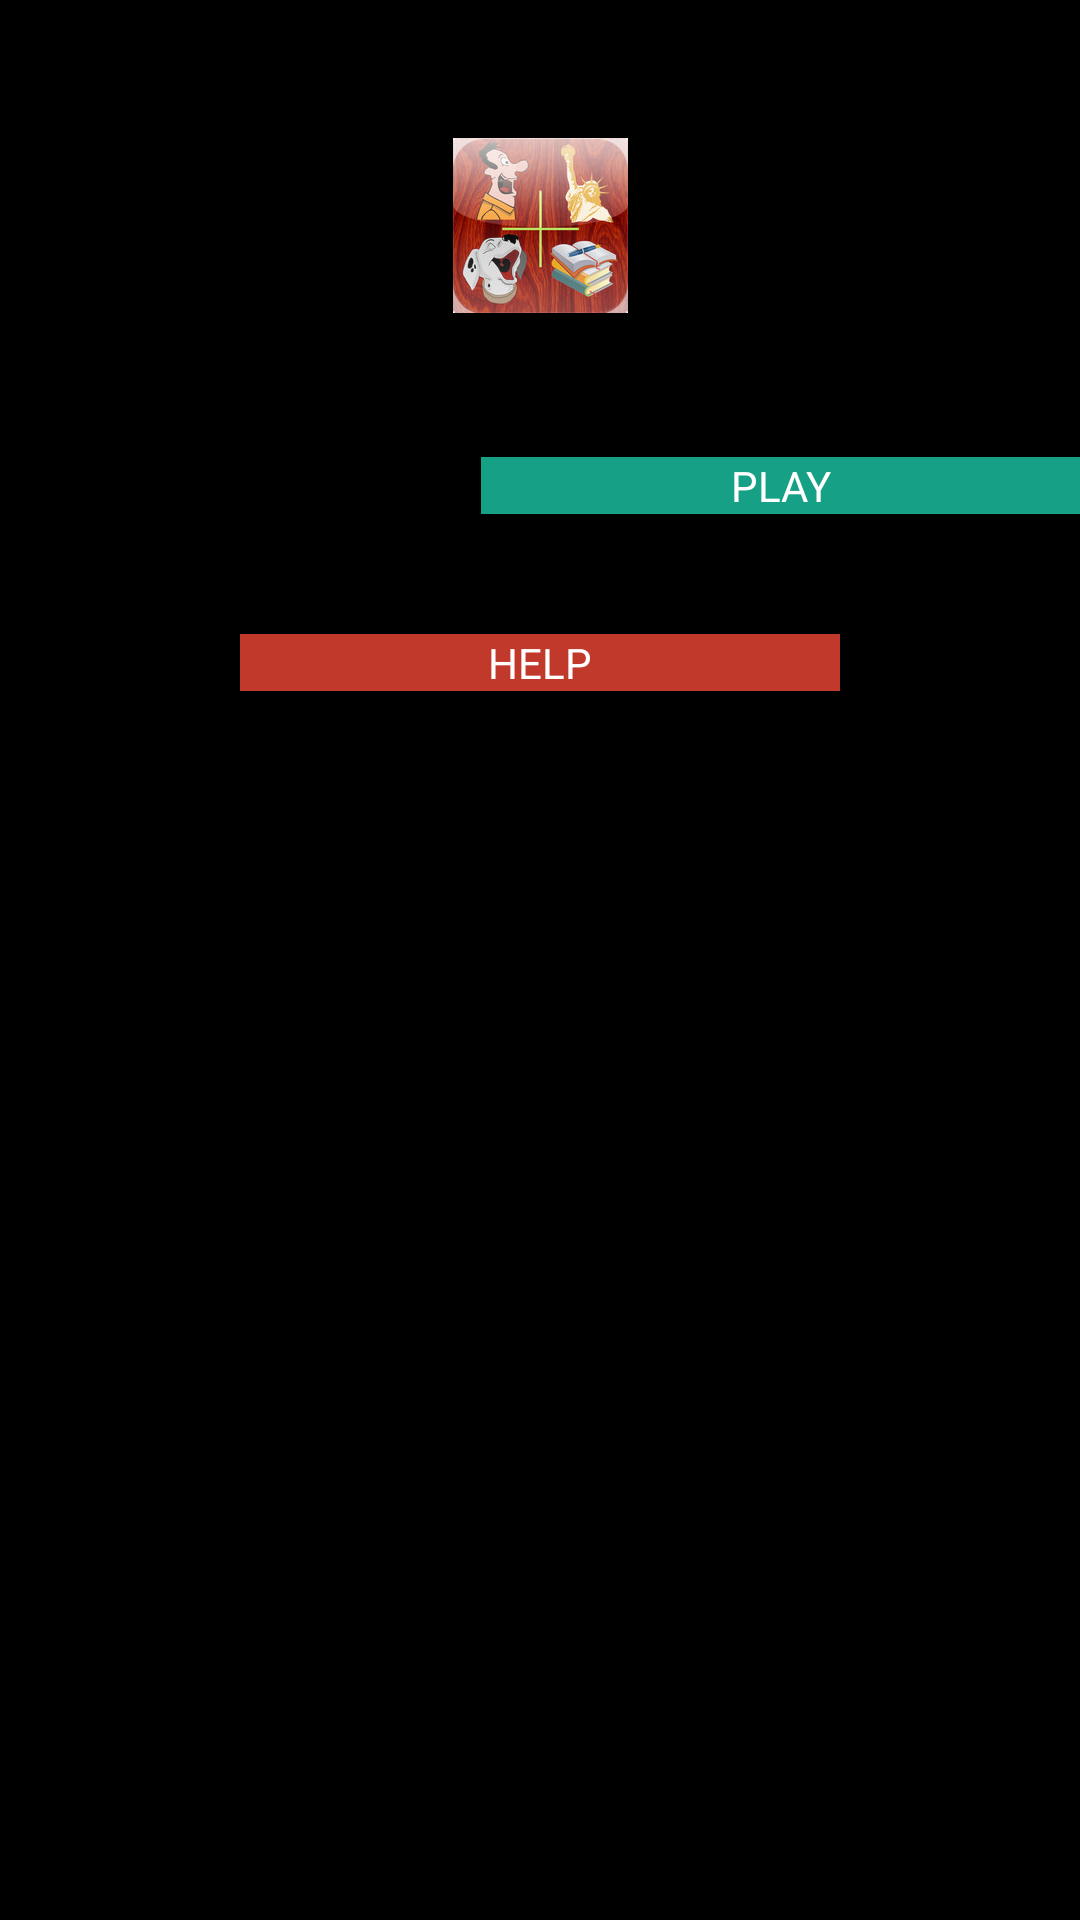

Here is an Android app screen rendered from its layout file. Give the layout XML and the strings, colors and styles it references.
<!-- AndroidManifest.xml: activity theme android:Theme.NoTitleBar -->
<!-- res/layout/home.xml -->
<RelativeLayout xmlns:android="http://schemas.android.com/apk/res/android"
    xmlns:tools="http://schemas.android.com/tools"
    android:layout_width="wrap_content"
    android:layout_height="wrap_content"
    android:paddingBottom="@dimen/activity_vertical_margin"
    android:paddingLeft="@dimen/activity_horizontal_margin"
    android:paddingRight="@dimen/activity_horizontal_margin"
    android:paddingTop="@dimen/activity_vertical_margin"
    tools:context=".HomeActivity" >

        <ImageView
        android:id="@+id/imageView1"
        android:layout_width="match_parent"
        android:layout_height="wrap_content"
        android:layout_alignParentTop="true"
        android:layout_centerHorizontal="true"
        android:layout_marginTop="46dp"
        android:contentDescription="@string/game_icon"
        android:src="@drawable/ic_launcher"
        />
        
    <Button
        android:id="@+id/button2"
        style="?android:attr/buttonStyleSmall"
        android:layout_width="wrap_content"
        android:layout_height="wrap_content"
        android:layout_below="@+id/button1"
        android:layout_centerHorizontal="true"
        android:layout_marginTop="40dp"
        android:background="#c0392b"
        android:onClick="open_help_screen"
        android:text="@string/help"
        android:textColor="#ffff"
        android:width="200dp" />

    <Button
        android:id="@+id/button1"
        style="?android:attr/buttonStyleSmall"
        android:layout_width="wrap_content"
        android:layout_height="wrap_content"
        android:layout_centerHorizontal="true"
        android:layout_alignRight="@+id/imageView1"
        android:layout_below="@+id/imageView1"
        android:layout_marginTop="48dp"
        android:background="#16a085"
        android:onClick="open_play_screen"
        android:text="@string/play"
        android:textColor="#ffff"
        android:width="200dp" />
   
</RelativeLayout>
<!-- resources referenced by this layout -->
<resources>
  <!-- drawable ic_launcher: png bitmap (drawable-xxhdpi, 17568 bytes) -->
  <string name="game_icon">game_icon</string>
  <string name="help">HELP</string>
  <string name="play">PLAY</string>
</resources>
